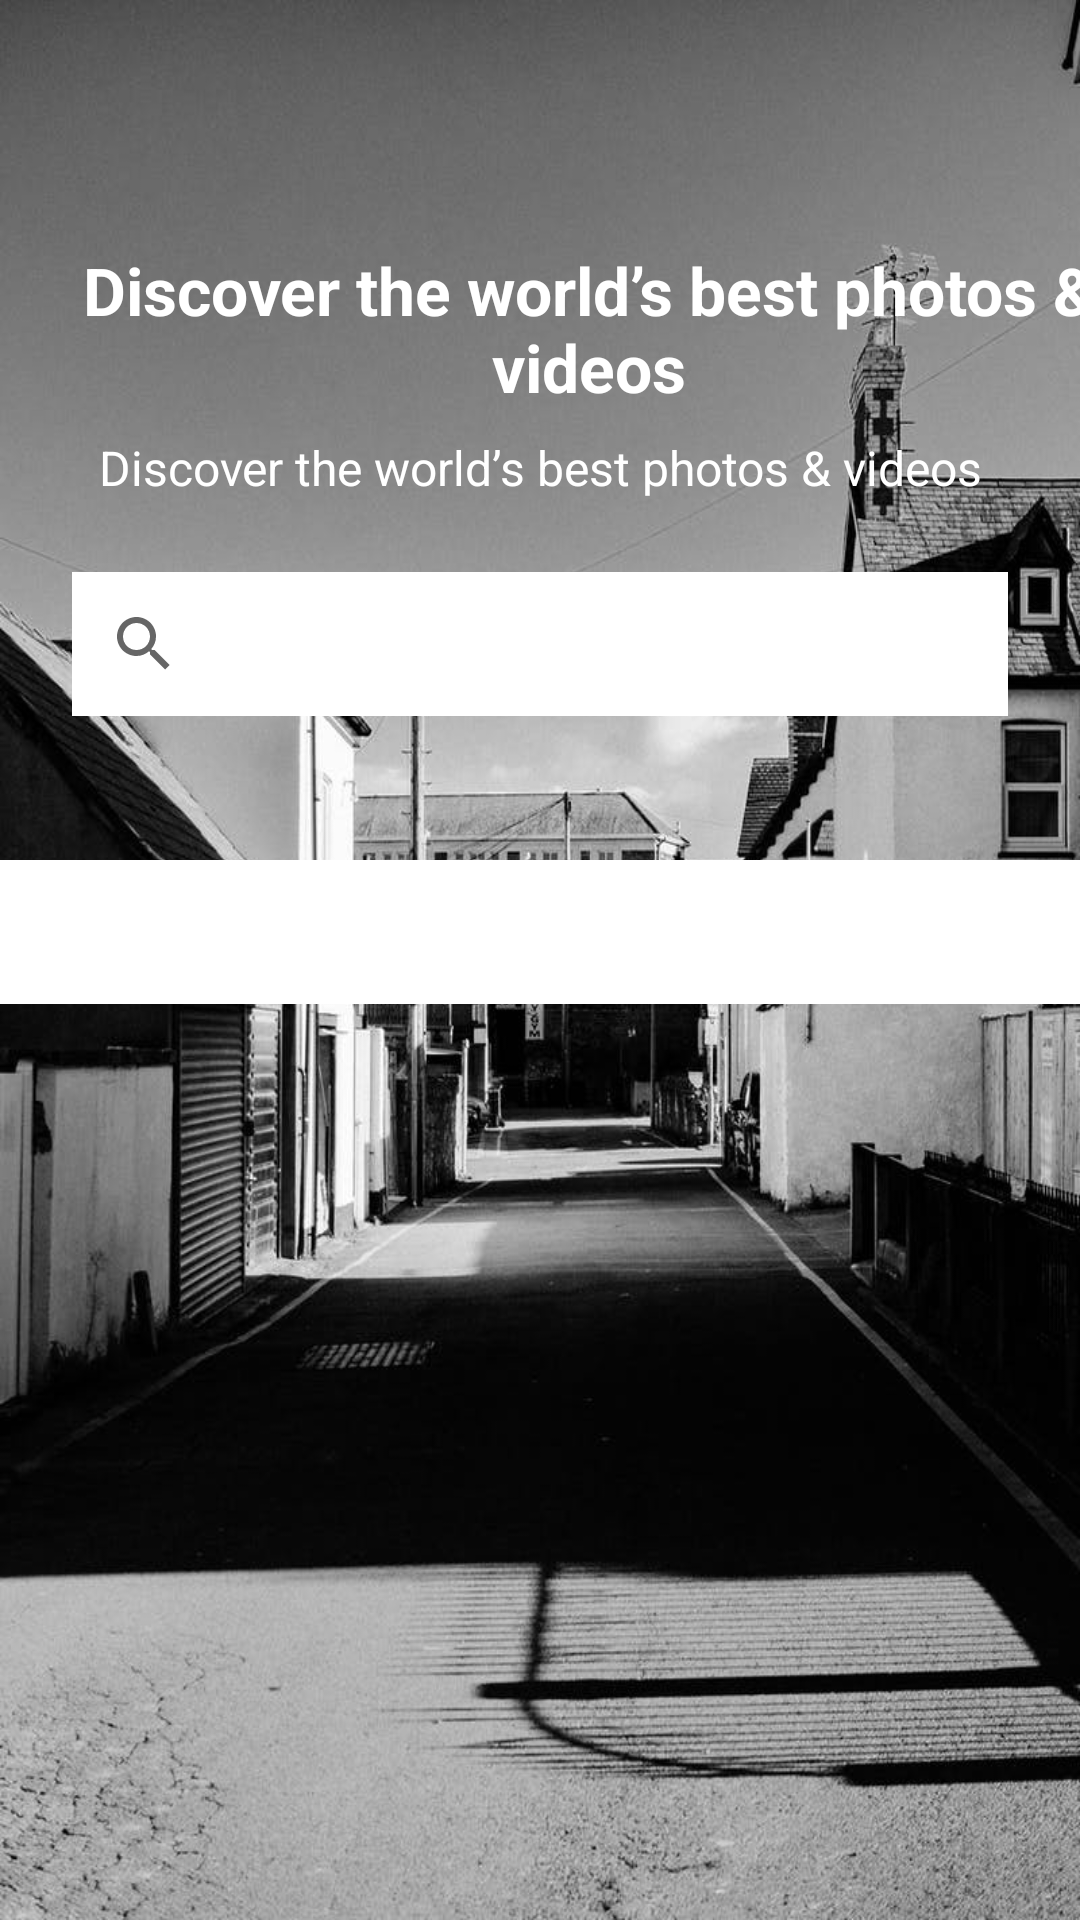

Reconstruct the res/layout file that produces this screen, plus the resources it refers to.
<!-- AndroidManifest.xml: application theme Theme.StockImageVideoFIlter -->
<!-- res/layout/activity_home.xml -->
<?xml version="1.0" encoding="utf-8"?>
<ScrollView xmlns:android="http://schemas.android.com/apk/res/android"
    xmlns:app="http://schemas.android.com/apk/res-auto"
    xmlns:tools="http://schemas.android.com/tools"
    android:layout_width="match_parent"
    android:layout_height="match_parent"
    android:background="@drawable/banner">

    <androidx.constraintlayout.widget.ConstraintLayout
        android:layout_width="match_parent"
        android:layout_height="wrap_content">

        <TextView
            android:id="@+id/textView"
            android:layout_width="wrap_content"
            android:layout_height="wrap_content"
            android:layout_marginStart="@dimen/dimen_24dp"
            android:layout_marginLeft="@dimen/dimen_24dp"
            android:layout_marginTop="@dimen/dimen_82dp"
            android:layout_marginEnd="@dimen/dimen_24dp"
            android:layout_marginRight="@dimen/dimen_82dp"
            android:gravity="center"
            android:text="@string/home_screen_discover"
            android:textColor="@color/white"
            android:textSize="@dimen/text_24sp"
            android:textStyle="bold"
            app:layout_constraintEnd_toEndOf="parent"
            app:layout_constraintHorizontal_bias="0.166"
            app:layout_constraintStart_toStartOf="parent"
            app:layout_constraintTop_toTopOf="parent" />

        <TextView
            android:id="@+id/textView2"
            android:layout_width="wrap_content"
            android:layout_height="wrap_content"
            android:layout_marginStart="@dimen/dimen_24dp"
            android:layout_marginLeft="@dimen/dimen_24dp"
            android:layout_marginTop="@dimen/dimen_145dp"
            android:layout_marginEnd="@dimen/dimen_24dp"
            android:layout_marginRight="@dimen/dimen_24dp"
            android:gravity="center"
            android:text="@string/home_screen_discover"
            android:textColor="@color/white"
            android:textSize="@dimen/text_16sp"
            app:layout_constraintEnd_toEndOf="parent"
            app:layout_constraintStart_toStartOf="parent"
            app:layout_constraintTop_toTopOf="parent" />

        <androidx.appcompat.widget.SearchView
            android:id="@+id/searchView"
            android:layout_width="match_parent"
            android:layout_height="wrap_content"
            android:layout_marginStart="@dimen/dimen_24dp"
            android:layout_marginLeft="@dimen/dimen_24dp"
            android:layout_marginTop="@dimen/dimen_24dp"
            android:layout_marginEnd="@dimen/dimen_24dp"
            android:layout_marginRight="@dimen/dimen_24dp"
            android:background="@color/white"
            app:layout_constraintEnd_toEndOf="parent"
            app:layout_constraintStart_toStartOf="parent"
            app:layout_constraintTop_toBottomOf="@+id/textView2"
            app:queryHint="@string/home_screen_search">

        </androidx.appcompat.widget.SearchView>

        <com.google.android.material.tabs.TabLayout
            android:id="@+id/tab_layout"
            android:layout_width="match_parent"
            android:layout_height="wrap_content"
            android:layout_marginTop="@dimen/dimen_48dp"
            app:layout_constraintEnd_toEndOf="parent"
            app:layout_constraintStart_toStartOf="parent"
            app:layout_constraintTop_toBottomOf="@+id/searchView" />

        <androidx.viewpager2.widget.ViewPager2
            android:id="@+id/viewpager"
            android:layout_width="match_parent"
            android:layout_height="wrap_content"
            android:layout_marginTop="@dimen/dimen_16dp"
            app:layout_constraintTop_toBottomOf="@+id/tab_layout"
            tools:layout_editor_absoluteX="0dp" />
    </androidx.constraintlayout.widget.ConstraintLayout>
</ScrollView>
<!-- resources referenced by this layout -->
<resources>
  <dimen name="dimen_145dp">145dp</dimen>
  <dimen name="dimen_16dp">48dp</dimen>
  <dimen name="dimen_24dp">24dp</dimen>
  <dimen name="dimen_48dp">48dp</dimen>
  <dimen name="dimen_82dp">82dp</dimen>
  <dimen name="text_16sp">16sp</dimen>
  <dimen name="text_24sp">22sp</dimen>
  <!-- drawable banner: png bitmap (drawable, 421379 bytes) -->
  <string name="home_screen_discover">Discover the world’s  best photos &amp; videos</string>
  <string name="home_screen_search">Search photos, videos, artists</string>
  <style name="Theme.StockImageVideoFIlter" parent="Theme.MaterialComponents.DayNight.DarkActionBar">
          
          <item name="colorPrimary">@color/purple_500</item>
          <item name="colorPrimaryVariant">@color/purple_700</item>
          <item name="colorOnPrimary">@color/white</item>
          
          <item name="colorSecondary">@color/teal_200</item>
          <item name="colorSecondaryVariant">@color/teal_700</item>
          <item name="colorOnSecondary">@color/black</item>
          
          <item name="android:statusBarColor" tools:targetApi="l">?attr/colorPrimaryVariant</item>
          
      </style>
  <!-- not gathered from this repository: default colours our renderer supplied (Android Studio template values) -->
  <color name="purple_500">#FF6200EE</color>
  <color name="purple_700">#FF3700B3</color>
  <color name="teal_200">#FF03DAC5</color>
  <color name="teal_700">#FF018786</color>
  <color name="black">#FF000000</color>
  <color name="white">#FFFFFFFF</color>
</resources>
